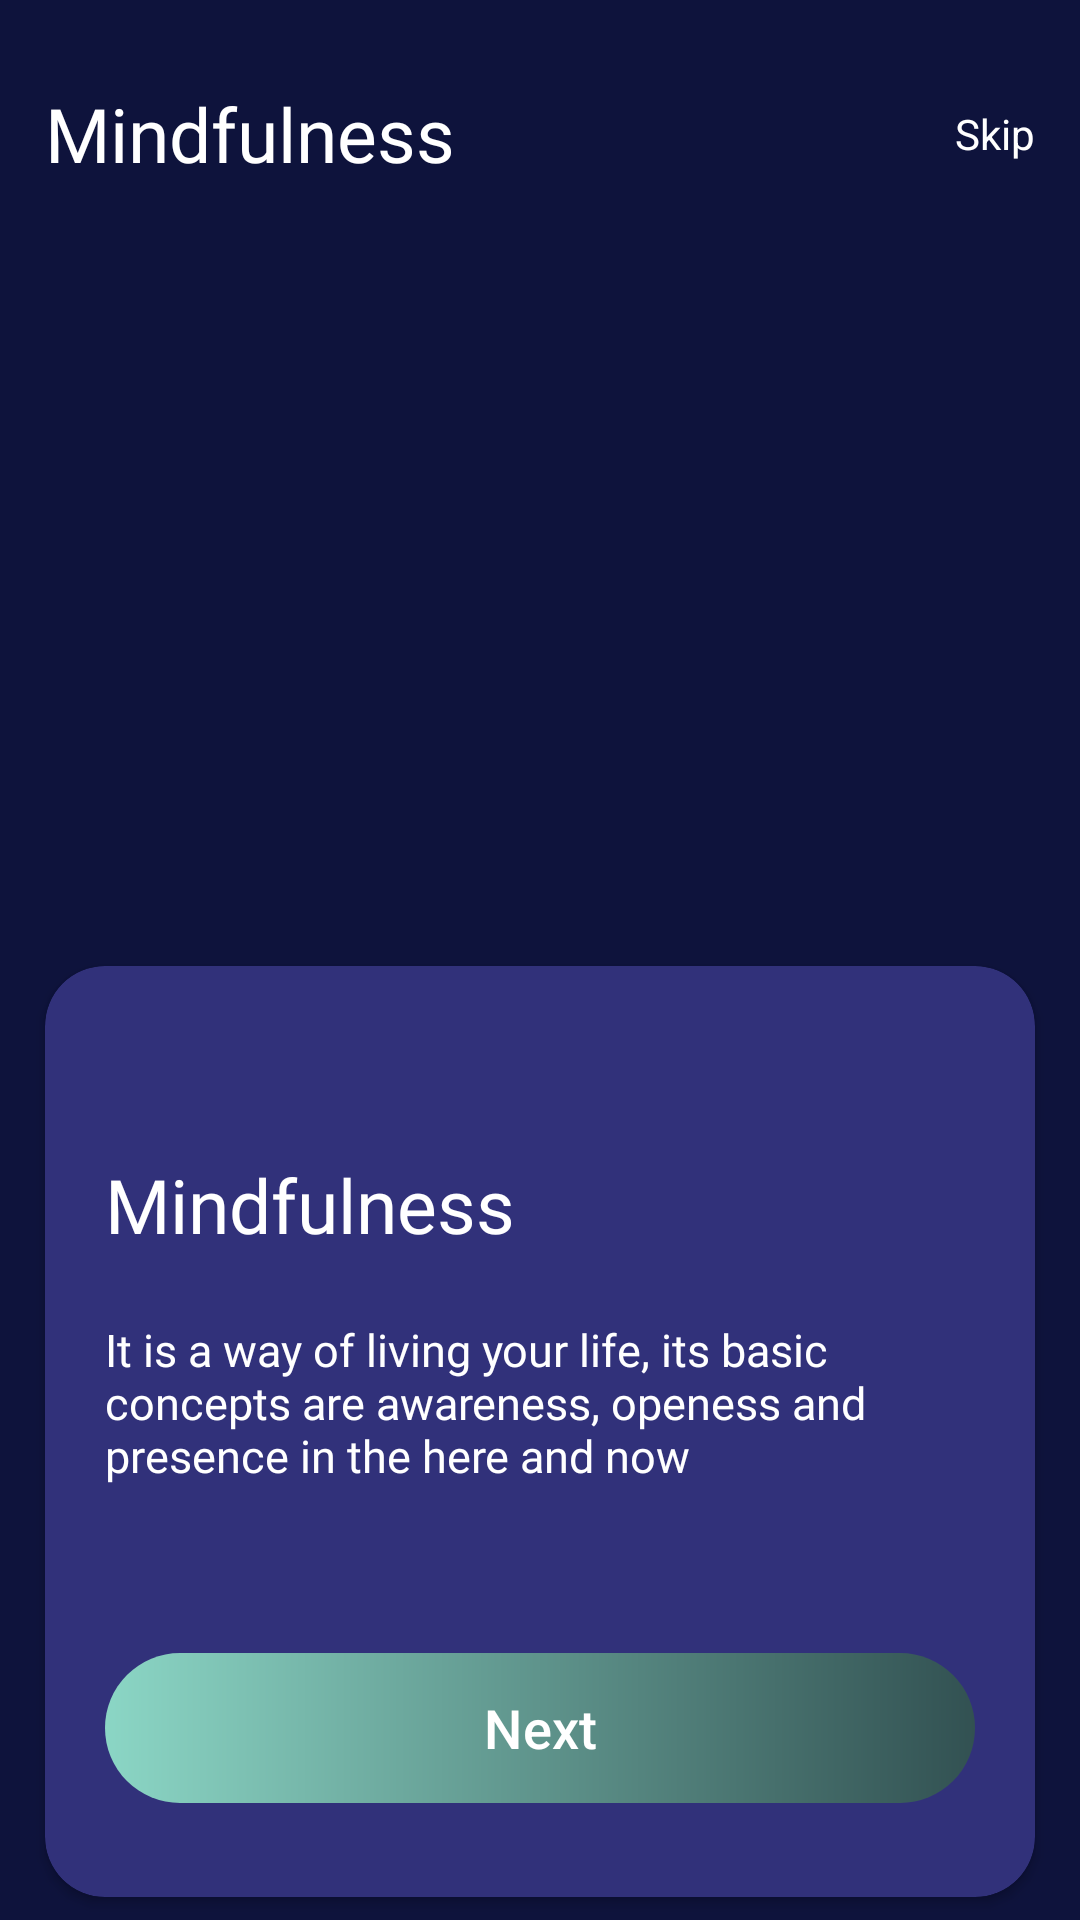

Produce the Android XML layout that renders to this screen, including the resource entries it uses.
<!-- AndroidManifest.xml: application theme Theme.MindfullnessApp -->
<!-- res/layout/fragment_onboarding.xml -->
<?xml version="1.0" encoding="utf-8"?>
<androidx.core.widget.NestedScrollView xmlns:android="http://schemas.android.com/apk/res/android"
    xmlns:app="http://schemas.android.com/apk/res-auto"
    android:layout_width="match_parent"
    android:layout_height="match_parent"
    android:fillViewport="true">

    <androidx.constraintlayout.widget.ConstraintLayout
        android:id="@+id/parentView"
        android:layout_width="match_parent"
        android:layout_height="match_parent"
        android:background="@color/accent">

        <TextView
            android:id="@+id/app_title"
            android:layout_width="wrap_content"
            android:layout_height="wrap_content"
            android:layout_marginStart="@dimen/_15dp"
            android:layout_marginTop="@dimen/_20dp"
            android:fontFamily="@font/poppins_bold"
            android:text="@string/mindfullness"
            android:textColor="@color/white"
            android:textSize="@dimen/_25sp"
            app:layout_constraintBottom_toTopOf="@+id/pager"
            app:layout_constraintStart_toStartOf="parent"
            app:layout_constraintTop_toTopOf="parent" />

        <TextView
            android:id="@+id/btn_skip"
            android:layout_width="wrap_content"
            android:layout_height="wrap_content"
            android:layout_marginEnd="@dimen/_15dp"
            android:text="@string/skip"
            android:textColor="@color/white"
            app:layout_constraintBottom_toBottomOf="@+id/app_title"
            app:layout_constraintEnd_toEndOf="parent"
            app:layout_constraintTop_toTopOf="@+id/app_title" />

        <androidx.viewpager.widget.ViewPager
            android:id="@+id/pager"
            android:layout_width="match_parent"
            android:layout_height="@dimen/_0dp"
            android:layout_marginStart="@dimen/_15dp"
            android:layout_marginEnd="@dimen/_15dp"
            android:layout_marginBottom="@dimen/_15dp"
            app:layout_constraintBottom_toTopOf="@+id/onboard_card"
            app:layout_constraintEnd_toEndOf="parent"
            app:layout_constraintHeight_percent="0.36"
            app:layout_constraintStart_toStartOf="parent"
            app:layout_constraintTop_toBottomOf="@+id/app_title" />

        <androidx.cardview.widget.CardView
            android:id="@+id/onboard_card"
            android:layout_width="match_parent"
            android:layout_height="@dimen/_0dp"
            android:layout_marginStart="@dimen/_15dp"
            android:layout_marginEnd="@dimen/_15dp"
            app:strokeWidth="@dimen/_0dp"
            app:cardBackgroundColor="@color/accent_lighter"
            app:cardCornerRadius="@dimen/_20dp"
            app:layout_constraintBottom_toBottomOf="parent"
            app:layout_constraintEnd_toEndOf="parent"
            app:layout_constraintHeight_percent="0.485"
            app:layout_constraintStart_toStartOf="parent"
            app:layout_constraintTop_toBottomOf="@+id/pager"
            app:strokeColor="@color/accent">

            <androidx.constraintlayout.widget.ConstraintLayout
                android:layout_width="match_parent"
                android:layout_height="match_parent">

                <com.google.android.material.tabs.TabLayout
                    android:id="@+id/tDots"
                    android:layout_width="@dimen/_0dp"
                    android:layout_height="@dimen/_10dp"
                    android:layout_marginStart="@dimen/_20dp"
                    android:layout_marginTop="@dimen/_30dp"
                    android:padding="@dimen/_2dp"
                    android:background="@android:color/transparent"
                    app:tabBackground="@drawable/tab_selector"
                    app:tabIndicatorHeight="@dimen/_0dp"
                    app:layout_constraintStart_toStartOf="parent"
                    app:layout_constraintTop_toTopOf="parent"
                    app:layout_constraintBottom_toTopOf="@+id/card_title"
                    app:layout_constraintWidth_percent="0.3"
                    app:selectedDotColor="@android:color/holo_red_dark"/>

                <TextView
                    android:id="@+id/card_title"
                    android:layout_width="wrap_content"
                    android:layout_height="wrap_content"
                    android:layout_marginStart="@dimen/_20dp"
                    android:fontFamily="@font/poppins_bold"
                    android:text="@string/mindfullness"
                    android:textColor="@color/white"
                    android:textSize="@dimen/_25sp"
                    app:layout_constraintVertical_bias="0.1"
                    app:layout_constraintStart_toStartOf="parent"
                    app:layout_constraintTop_toBottomOf="@+id/tDots"
                    app:layout_constraintBottom_toTopOf="@+id/card_description"/>

                <TextView
                    android:id="@+id/card_description"
                    android:layout_width="match_parent"
                    android:layout_height="@dimen/_100dp"
                    android:layout_marginStart="@dimen/_20dp"
                    android:layout_marginEnd="@dimen/_20dp"
                    android:layout_marginTop="@dimen/_10dp"
                    android:fontFamily="@font/poppins"
                    android:text="@string/mindfullness_description_2"
                    android:textColor="@color/white"
                    android:textSize="@dimen/_15sp"
                    app:layout_constraintStart_toStartOf="parent"
                    app:layout_constraintTop_toBottomOf="@+id/card_title"
                    app:layout_constraintBottom_toTopOf="@+id/btnGetStarted"/>


                <com.google.android.material.button.MaterialButton
                    android:id="@+id/btnGetStarted"
                    android:layout_width="match_parent"
                    android:layout_height="@dimen/_50dp"
                    android:layout_marginStart="@dimen/_20dp"
                    android:layout_marginEnd="@dimen/_20dp"
                    android:layout_marginBottom="@dimen/_20dp"
                    android:background="@drawable/linear_green"
                    android:text="@string/next"
                    android:textAlignment="center"
                    android:textAllCaps="false"
                    android:textColor="@android:color/white"
                    android:textSize="@dimen/_18sp"
                    android:theme="@style/MyMaterialButtonStyle"
                    app:backgroundTint="@null"
                    app:layout_constraintTop_toBottomOf="@+id/card_description"
                    app:layout_constraintBottom_toBottomOf="parent"
                    app:layout_constraintEnd_toEndOf="parent"
                    app:layout_constraintStart_toStartOf="parent" />

            </androidx.constraintlayout.widget.ConstraintLayout>
        </androidx.cardview.widget.CardView>

    </androidx.constraintlayout.widget.ConstraintLayout>
</androidx.core.widget.NestedScrollView>
<!-- resources referenced by this layout -->
<resources>
  <color name="accent">#0E133C</color>
  <color name="accent_lighter">#31317A</color>
  <color name="white">#FFFFFFFF</color>
  <dimen name="_0dp">0dp</dimen>
  <dimen name="_100dp">100dp</dimen>
  <dimen name="_10dp">10dp</dimen>
  <dimen name="_15dp">15dp</dimen>
  <dimen name="_15sp">15sp</dimen>
  <dimen name="_18sp">18sp</dimen>
  <dimen name="_20dp">20dp</dimen>
  <dimen name="_25sp">25sp</dimen>
  <dimen name="_2dp">2dp</dimen>
  <dimen name="_30dp">30dp</dimen>
  <dimen name="_50dp">50dp</dimen>
  <!-- drawable linear_green (drawable) -->
  <?xml version="1.0" encoding="utf-8"?>
  <shape xmlns:android="http://schemas.android.com/apk/res/android">
      <gradient
          android:angle="360"
          android:endColor="#325152"
          android:startColor="#8bd6c5" />
  
      <corners android:radius="@dimen/_50dp"/>
  </shape>
  <string name="mindfullness">Mindfulness</string>
  <string name="mindfullness_description_2">It is a way of living your life, its basic concepts are awareness, openess and presence in the here and now</string>
  <string name="next">Next</string>
  <string name="skip">Skip</string>
  <style name="MyMaterialButtonStyle" parent="Widget.MaterialComponents.Button">
          <item name="shapeAppearanceOverlay">@style/ShapeAppearanceOverlay.MyApp.Button.CornerRounded</item>
      </style>
  <style name="Theme.MindfullnessApp" parent="Theme.Material3.Light.NoActionBar">
          
          <item name="colorPrimary">@color/accent</item>
          <item name="colorPrimaryVariant">@color/accent</item>
          <item name="colorOnPrimary">@color/accent</item>
          
          <item name="colorSecondary">@color/accent</item>
          <item name="colorSecondaryVariant">@color/accent</item>
          <item name="colorOnSecondary">@color/accent</item>
          
          <item name="android:statusBarColor">?attr/colorPrimaryVariant</item>
          <item name="android:windowTranslucentStatus">true</item>
          
      </style>
  <style name="ShapeAppearanceOverlay.MyApp.Button.CornerRounded" parent="">
          <item name="cornerSize">16dp</item>
      </style>
</resources>
